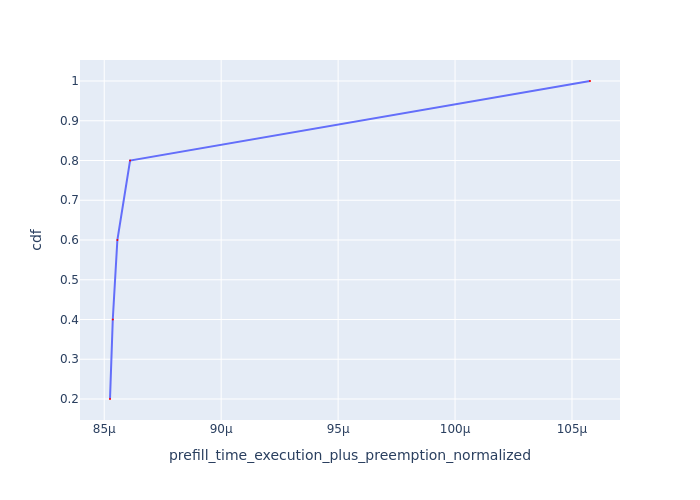

The data file committed next to this chart (first rows):
Request Id, prefill_time_execution_plus_preemption_n…, cdf
0_1, 8.524645585796488e-05, 0.2
0_4, 8.536550617484136e-05, 0.4
0_2, 8.556174300886695e-05, 0.6
0_3, 8.610475966435791e-05, 0.8
0_0, 0.0001058, 1.0
